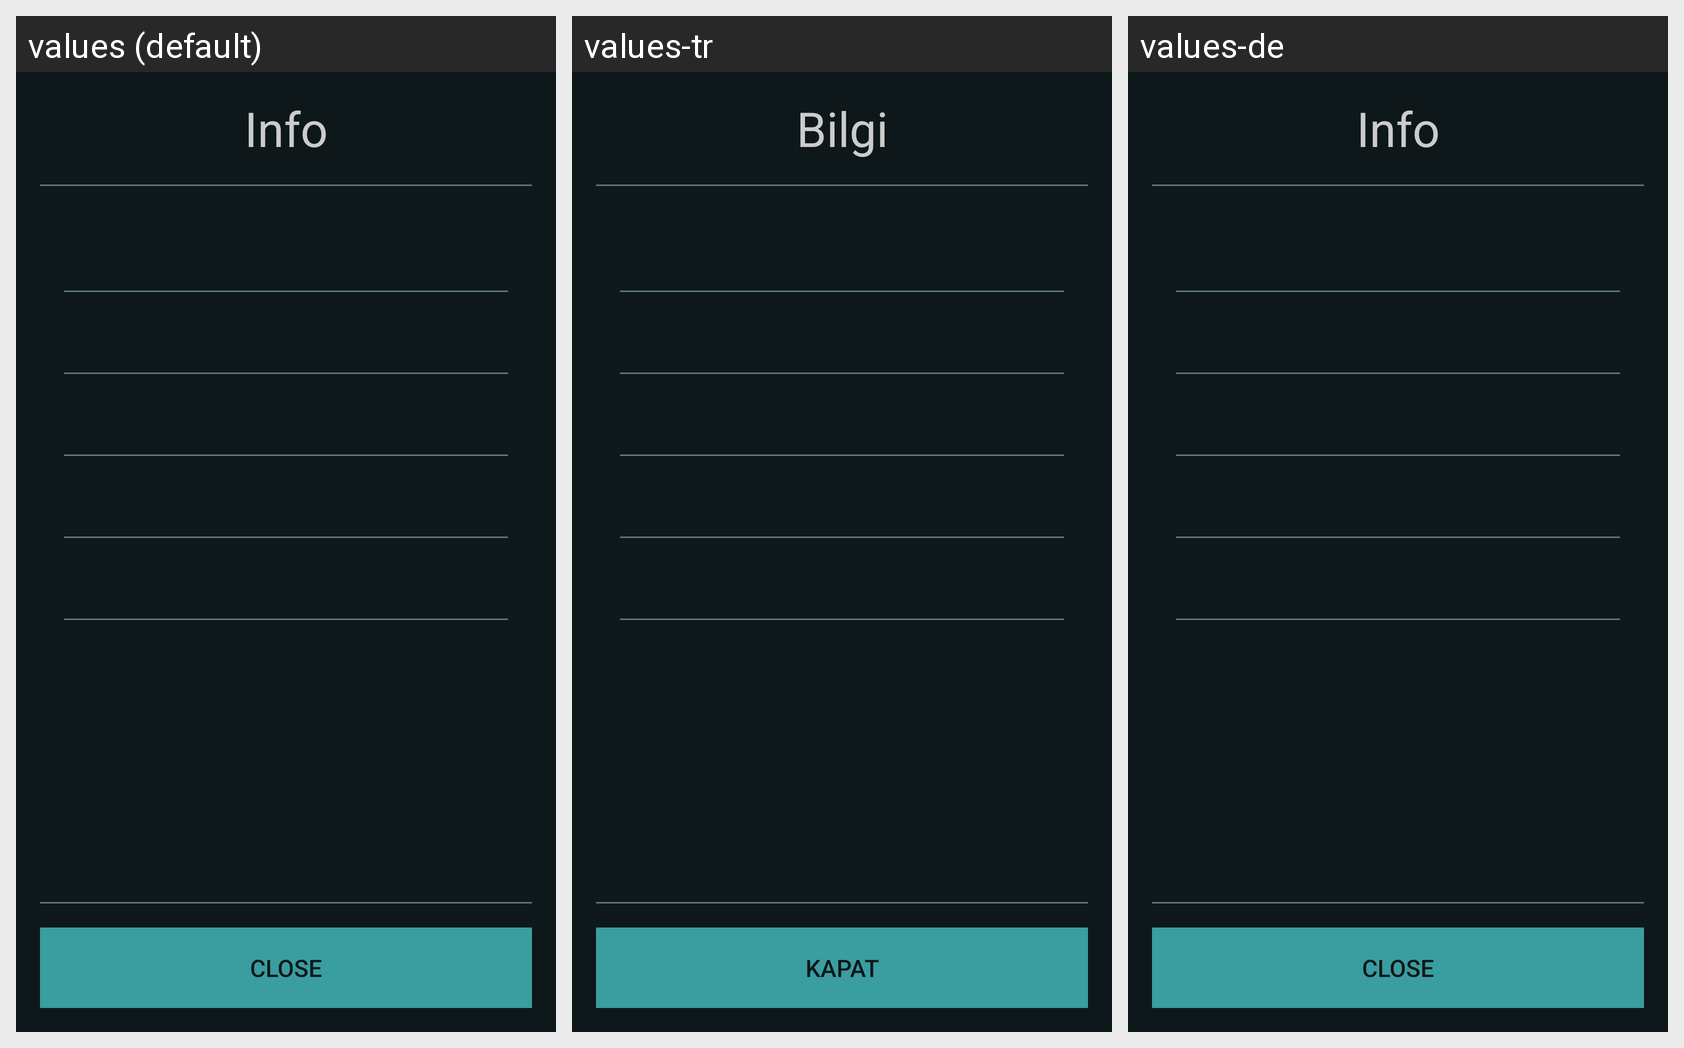

Translations of the strings shown on this Android screen, per locale in the grid:
Android screen res/layout/dialog_file_info.xml rendered under 3 locales, left to right: values (default), values-tr, values-de. Device: Nexus 5 (rendered at 1080×1920; each locale shown at half size, 540×960, under a caption strip naming it); theme Theme.Teyin.
Strings drawn on this screen, with the default value and each locale's value (text and hints the layout hard-codes, and strings that could not be matched under every locale, appear in the picture but are not listed):

dialog_info_title
  values: Info
  values-tr: Bilgi
  values-de: Info  [not translated; the default value is used]

btn_close
  values: Close
  values-tr: Kapat
  values-de: Close  [not translated; the default value is used]
